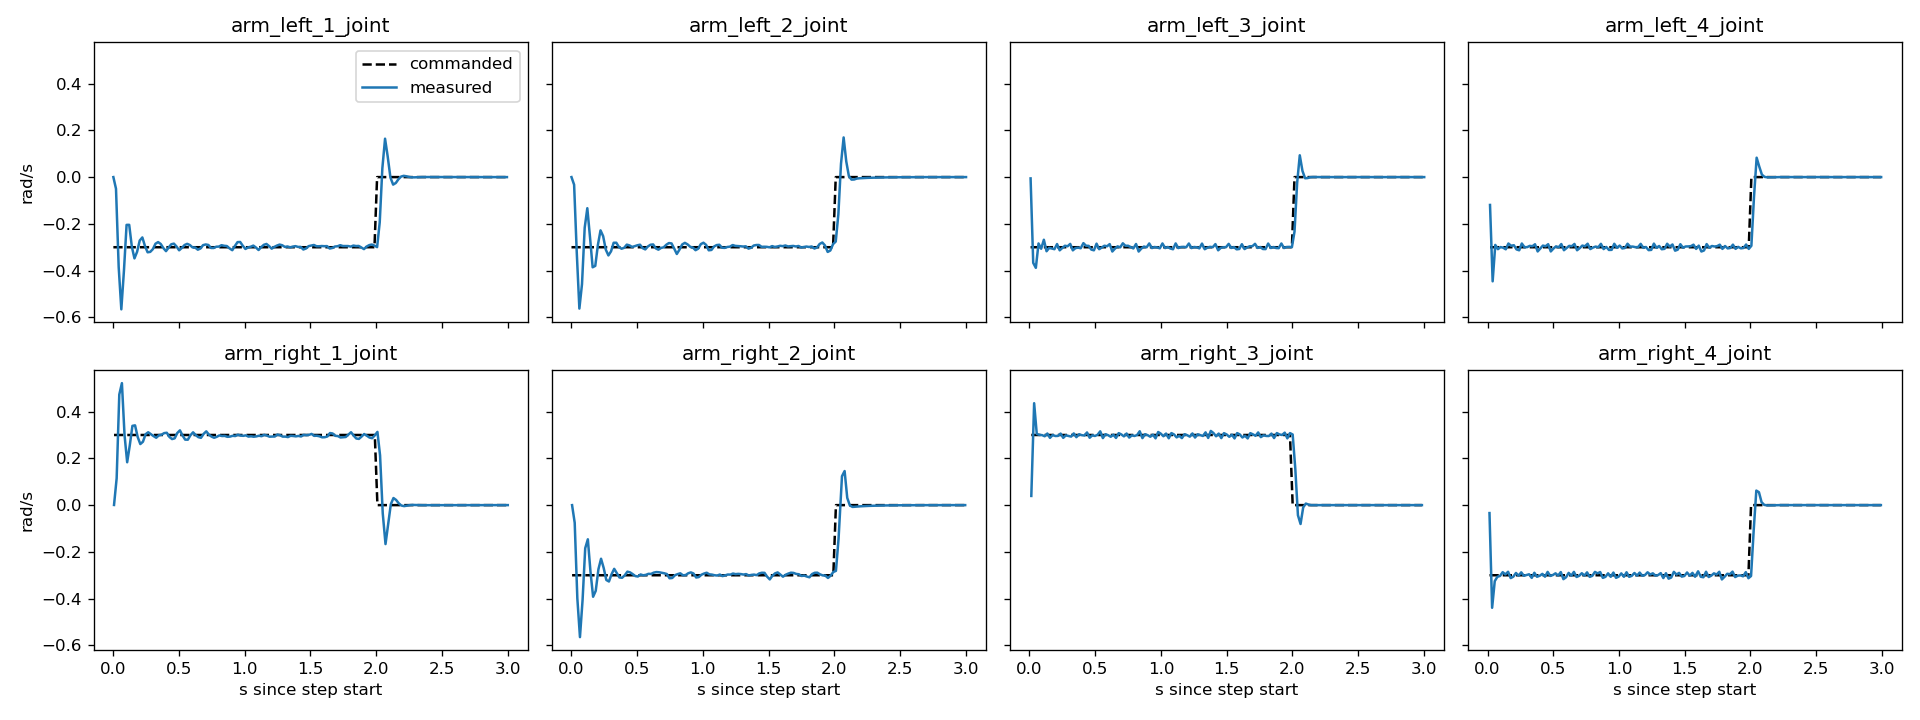

The file beside this chart, header and first rows:
joint, t_s, commanded_rad_s, measured_rad_s
arm_left_1_joint, 0.0, -0.3, -1.7360170629948368e-10
arm_left_1_joint, 0.02, -0.3, -0.04986
arm_left_1_joint, 0.0405, -0.3, -0.3856
arm_left_1_joint, 0.0605, -0.3, -0.5657
arm_left_1_joint, 0.0805, -0.3, -0.4003
arm_left_1_joint, 0.1005, -0.3, -0.2044
arm_left_1_joint, 0.1205, -0.3, -0.2042
arm_left_1_joint, 0.1405, -0.3, -0.2976
arm_left_1_joint, 0.1605, -0.3, -0.3478
arm_left_1_joint, 0.1805, -0.3, -0.3196
arm_left_1_joint, 0.2005, -0.3, -0.2714
arm_left_1_joint, 0.2205, -0.3, -0.2581
arm_left_1_joint, 0.2405, -0.3, -0.2949
arm_left_1_joint, 0.2605, -0.3, -0.3216
arm_left_1_joint, 0.2805, -0.3, -0.3199
arm_left_1_joint, 0.3005, -0.3, -0.3082
arm_left_1_joint, 0.3205, -0.3, -0.285
arm_left_1_joint, 0.3405, -0.3, -0.278
arm_left_1_joint, 0.3605, -0.3, -0.2862
arm_left_1_joint, 0.3805, -0.3, -0.3037
arm_left_1_joint, 0.4005, -0.3, -0.3167
arm_left_1_joint, 0.4205, -0.3, -0.3014
arm_left_1_joint, 0.4405, -0.3, -0.2874
arm_left_1_joint, 0.4605, -0.3, -0.2846
arm_left_1_joint, 0.4805, -0.3, -0.2968
arm_left_1_joint, 0.5005, -0.3, -0.3132
arm_left_1_joint, 0.522, -0.3, -0.3024
arm_left_1_joint, 0.542, -0.3, -0.2905
arm_left_1_joint, 0.562, -0.3, -0.2855
arm_left_1_joint, 0.582, -0.3, -0.2906
arm_left_1_joint, 0.602, -0.3, -0.3006
arm_left_1_joint, 0.622, -0.3, -0.3011
arm_left_1_joint, 0.6425, -0.3, -0.3105
arm_left_1_joint, 0.6625, -0.3, -0.3055
arm_left_1_joint, 0.6825, -0.3, -0.2911
arm_left_1_joint, 0.703, -0.3, -0.2882
arm_left_1_joint, 0.723, -0.3, -0.2903
arm_left_1_joint, 0.743, -0.3, -0.3032
arm_left_1_joint, 0.763, -0.3, -0.3033
arm_left_1_joint, 0.783, -0.3, -0.2978
arm_left_1_joint, 0.803, -0.3, -0.2973
arm_left_1_joint, 0.823, -0.3, -0.2912
arm_left_1_joint, 0.843, -0.3, -0.2938
arm_left_1_joint, 0.8635, -0.3, -0.295
arm_left_1_joint, 0.8835, -0.3, -0.3046
arm_left_1_joint, 0.905, -0.3, -0.3128
arm_left_1_joint, 0.925, -0.3, -0.2946
arm_left_1_joint, 0.945, -0.3, -0.2781
arm_left_1_joint, 0.965, -0.3, -0.2776
arm_left_1_joint, 0.985, -0.3, -0.294
arm_left_1_joint, 1.005, -0.3, -0.3074
arm_left_1_joint, 1.025, -0.3, -0.3011
arm_left_1_joint, 1.045, -0.3, -0.2979
arm_left_1_joint, 1.065, -0.3, -0.2931
arm_left_1_joint, 1.085, -0.3, -0.3013
arm_left_1_joint, 1.105, -0.3, -0.3119
arm_left_1_joint, 1.125, -0.3, -0.2995
arm_left_1_joint, 1.145, -0.3, -0.2897
arm_left_1_joint, 1.165, -0.3, -0.286
arm_left_1_joint, 1.185, -0.3, -0.2951
... 1,135 more rows
